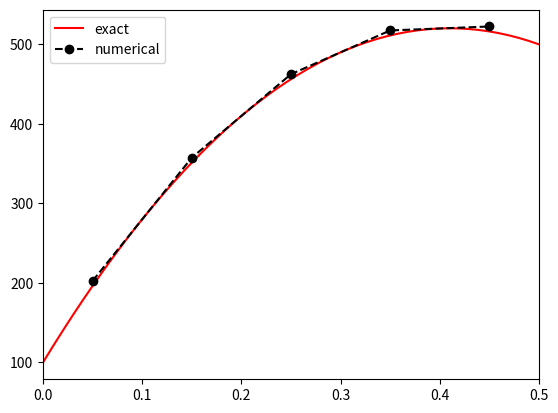

This chart was generated by the following Python code:
#!/usr/bin/env python3
# -*- coding: utf-8 -*-
"""
A course example of steady one-dimensional heat conduction.

KEB-45250
Numerical Techniques for Process Modelling,
Prosessien numeerinen mallinnus


Emphesis on simplisity. Low performance in larger systems.

Created on 2018 Jan 5 

[redacted]
"""
import numpy as np
from matplotlib import pyplot as plt
from scipy import linalg

##############################################################################

def solver(n, kt,  L, T_A, T_B, q=0):
    
    # Cell size
    dx = L / n
    # Coefficients 
    # (Unnessasary to keep aW and aE appart, I just like it for generality)
    aW = kt/dx
    aE = kt/dx
    
    # Source vector
    b = np.zeros(n)
    # Coefficient matrix
    A = np.zeros((n,n))

    # Add aW to matrix A
    for k in range(1,n):
        A[k,k]   += aW
        A[k,k-1] += -aW
#    print("A with aW\n", A)
    
    # Add aE to matrix A
    for k in range(n-1):
        A[k,k]   += aE
        A[k,k+1] += -aE
#    print("A with aE\n", A)
    
    # Boundary A on the left
    A[0,0] += kt/(dx/2)
    b[0]   += kt/(dx/2)*T_A
    
    # Boundary B on the right
    A[-1,-1] += kt/(dx/2)
    b[-1]    += kt/(dx/2)*T_B
    
    # Add heat generation
    b += q*dx
    
    # Solution
    T = np.linalg.solve(A,b)
    
    # Post
#    print("A\n", A)
#    print("b\n", b)
#    print("T\n",T)
    
    return T, dx
    
    
def analytical(n, kt, L, T_A, T_B, q, x):

    return ((T_B-T_A)/L + q/2/kt*(L-x))*x + T_A
    
##############################################################################

if __name__ == "__main__":
    print("START")
    # Number of control volumes
    n = 5
    # Thermal conductivity (W/mK)
    kt = 1000
    # Lenght (m)
    L = 0.5
    # Boundary temperatures (C)
    T_A = 100
    T_B = 500
    
    # Volumetric heat power (W/m3)
    q = 5e6 # 25kW
    
    T, dx = solver(n, kt, L, T_A, T_B, q)
    
    x_exact = np.linspace(0,L)
    T_exact = analytical(n, kt, L, T_A, T_B, q, x_exact)
    
    # Plot numerical and exact solution
    x = np.linspace(dx/2,L-dx/2,n)    
    plt.plot(x_exact, T_exact, "r", label="exact")
    plt.plot(x, T, "k--o", label="numerical")
    plt.legend()
    plt.xlim(0,L)
    
    print("END")